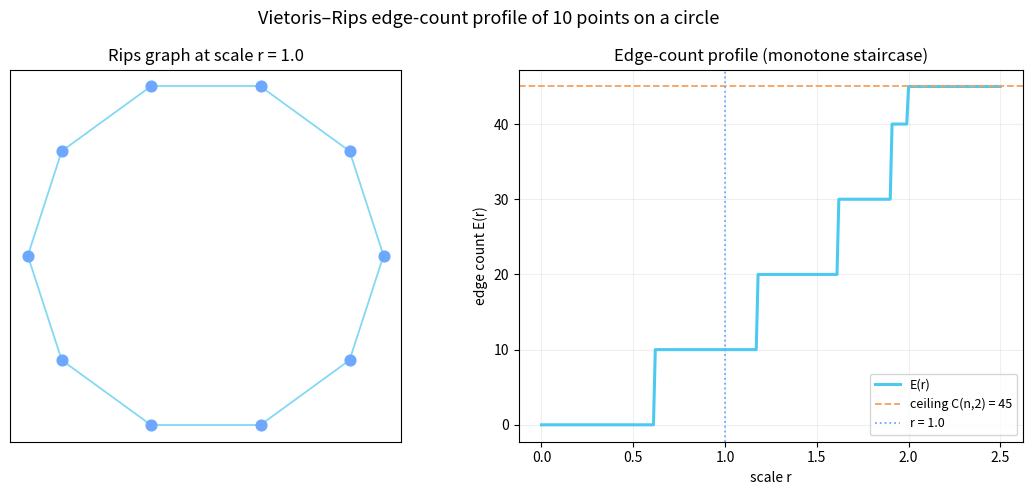

Recreate this plot in Python.
"""
visualize_profile.py — Plot the Rips edge-count profile as a monotone staircase.

Generates a figure with two panels:
  (left)  a point cloud with the Rips edges drawn at a chosen scale;
  (right) the edge-count profile E(r), a nondecreasing staircase, annotated with
          the complete-graph ceiling C(n,2) and the chosen scale.

Requires matplotlib.  Run:  python3 visualize_profile.py
"""

from __future__ import annotations

import math
from typing import List, Sequence, Tuple

import matplotlib.pyplot as plt

Point = Tuple[float, float]


def dist(a: Point, b: Point) -> float:
    return math.hypot(a[0] - b[0], a[1] - b[1])


def rips_edges(points: Sequence[Point], r: float) -> List[Tuple[int, int]]:
    n = len(points)
    return [(i, j) for i in range(n) for j in range(i + 1, n)
            if dist(points[i], points[j]) <= r]


def profile(points: Sequence[Point], rs: Sequence[float]) -> List[int]:
    return [len(rips_edges(points, r)) for r in rs]


def main() -> None:
    pts: List[Point] = [(math.cos(2 * math.pi * k / 10), math.sin(2 * math.pi * k / 10))
                        for k in range(10)]
    n = len(pts)
    ceiling = n * (n - 1) // 2
    r_show = 1.0
    rs = [i / 100.0 for i in range(0, 251)]
    ys = profile(pts, rs)

    fig, (ax1, ax2) = plt.subplots(1, 2, figsize=(11, 5))

    # Left: point cloud + edges at r_show
    for (i, j) in rips_edges(pts, r_show):
        ax1.plot([pts[i][0], pts[j][0]], [pts[i][1], pts[j][1]],
                 color="#4cc9f0", lw=1.3, alpha=0.7, zorder=1)
    xs, ysc = zip(*pts)
    ax1.scatter(xs, ysc, color="#6ea8fe", s=60, zorder=2)
    ax1.set_title(f"Rips graph at scale r = {r_show}")
    ax1.set_aspect("equal")
    ax1.set_xticks([]); ax1.set_yticks([])

    # Right: profile staircase
    ax2.plot(rs, ys, color="#4cc9f0", lw=2.2, label="E(r)")
    ax2.axhline(ceiling, color="#f4a261", ls="--", lw=1.3,
                label=f"ceiling C(n,2) = {ceiling}")
    ax2.axvline(r_show, color="#6ea8fe", ls=":", lw=1.3, label=f"r = {r_show}")
    ax2.set_xlabel("scale r")
    ax2.set_ylabel("edge count E(r)")
    ax2.set_title("Edge-count profile (monotone staircase)")
    ax2.legend(loc="lower right", fontsize=9)
    ax2.grid(alpha=0.2)

    fig.suptitle("Vietoris–Rips edge-count profile of 10 points on a circle",
                 fontsize=13)
    fig.tight_layout()
    fig.savefig("rips_profile.png", dpi=150)
    print("Saved rips_profile.png")


if __name__ == "__main__":
    main()
